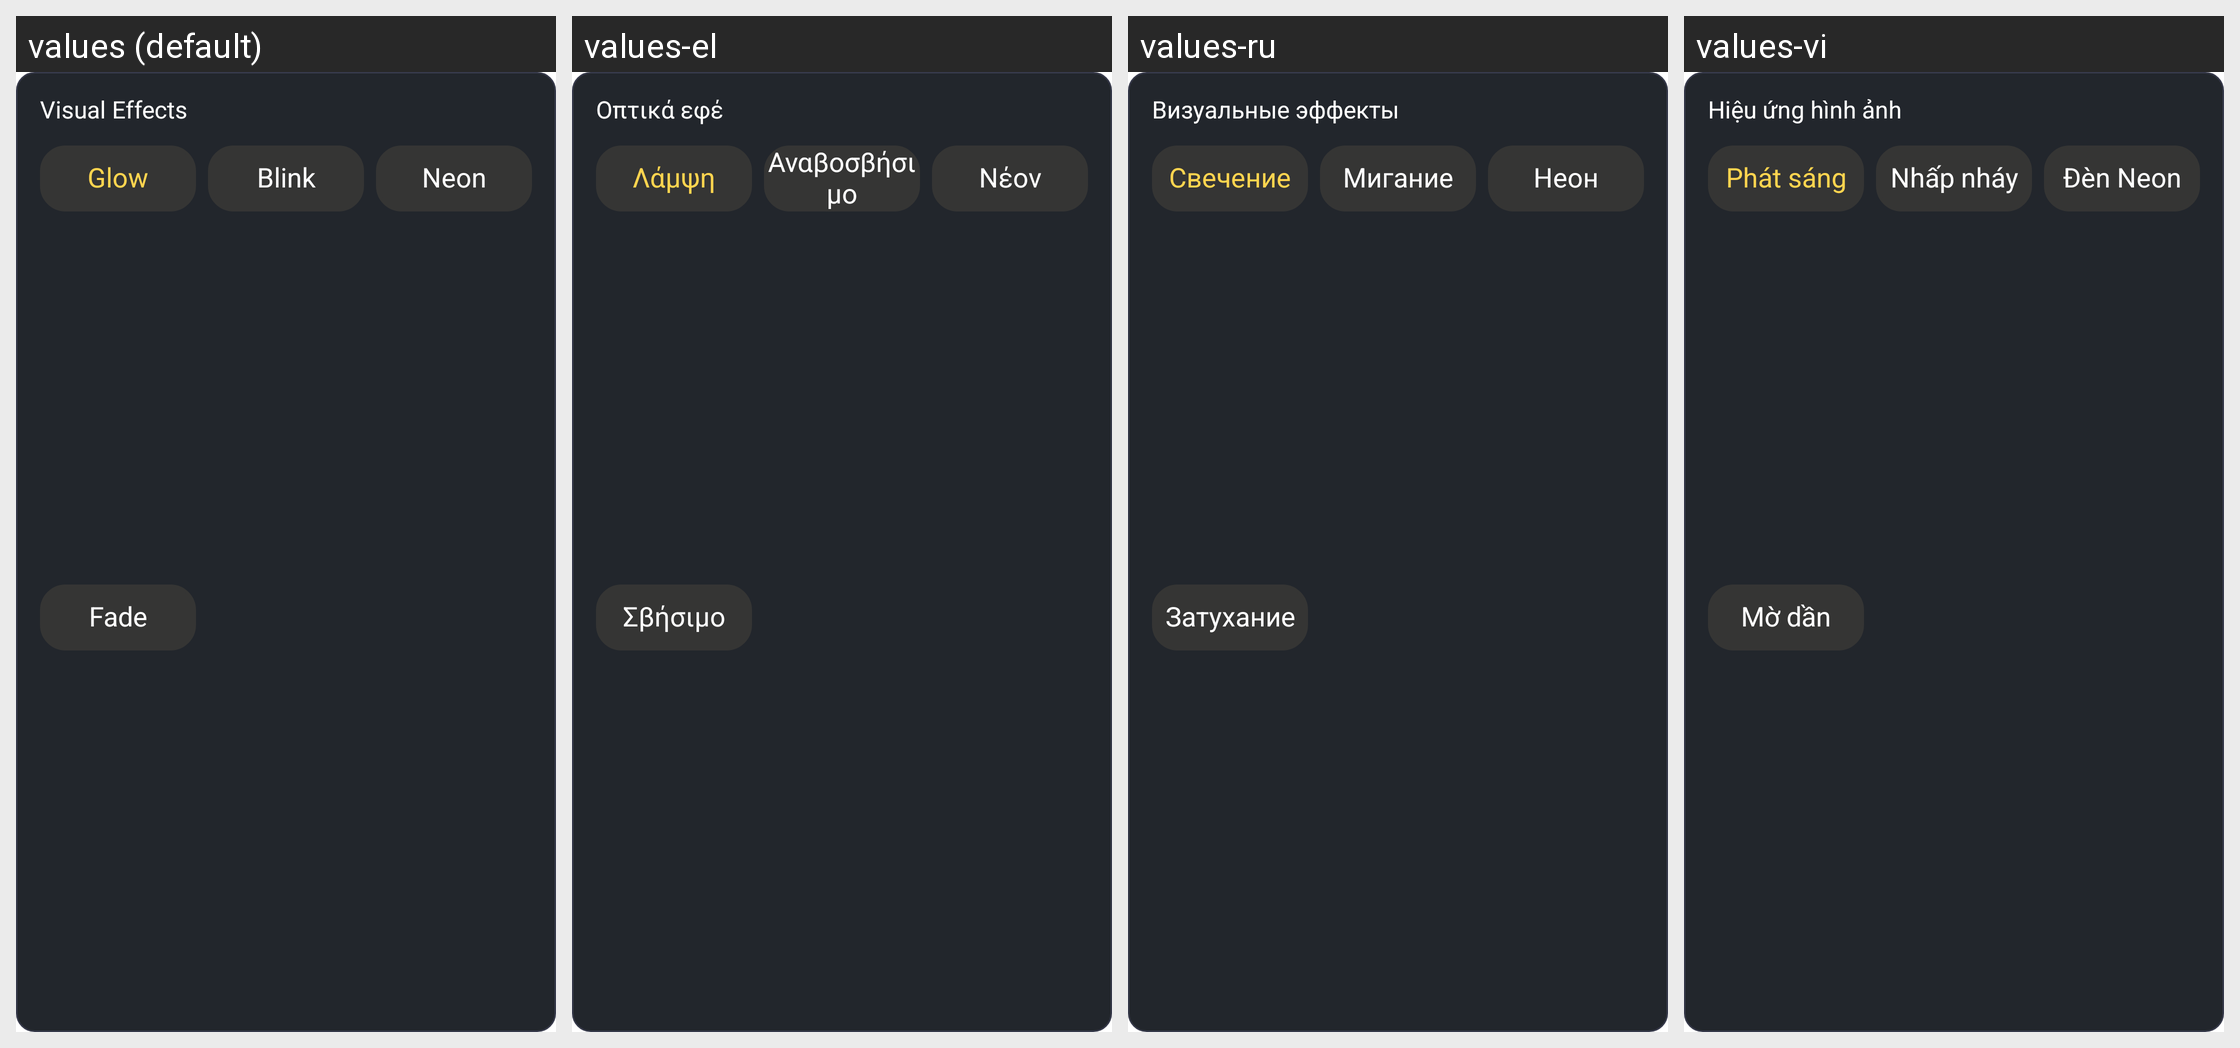

For this localized Android screen grid, give each drawn string resource with its value in every locale shown.
Android screen res/layout/layout_led_card_visual_effects.xml rendered under 4 locales, left to right: values (default), values-el, values-ru, values-vi. Device: Nexus 5 (rendered at 1080×1920; each locale shown at half size, 540×960, under a caption strip naming it); theme Theme.ShortFilm.
Other locales in the repository, not shown: values-ar, values-bn, values-cs, values-de, values-es, values-fr, values-hi, values-in, values-it, values-ja, values-ko, values-ms, values-pl, values-pt, values-ro, values-ta, values-te, values-th, values-tr, values-zh-rTW.
Strings drawn on this screen, with the default value and each locale's value (text and hints the layout hard-codes, and strings that could not be matched under every locale, appear in the picture but are not listed):

visual_effects
  values: Visual Effects
  values-el: Οπτικά εφέ
  values-ru: Визуальные эффекты
  values-vi: Hiệu ứng hình ảnh

effect_glow
  values: Glow
  values-el: Λάμψη
  values-ru: Свечение
  values-vi: Phát sáng

effect_blink
  values: Blink
  values-el: Αναβοσβήσιμο
  values-ru: Мигание
  values-vi: Nhấp nháy

effect_neon
  values: Neon
  values-el: Νέον
  values-ru: Неон
  values-vi: Đèn Neon

effect_fade
  values: Fade
  values-el: Σβήσιμο
  values-ru: Затухание
  values-vi: Mờ dần
